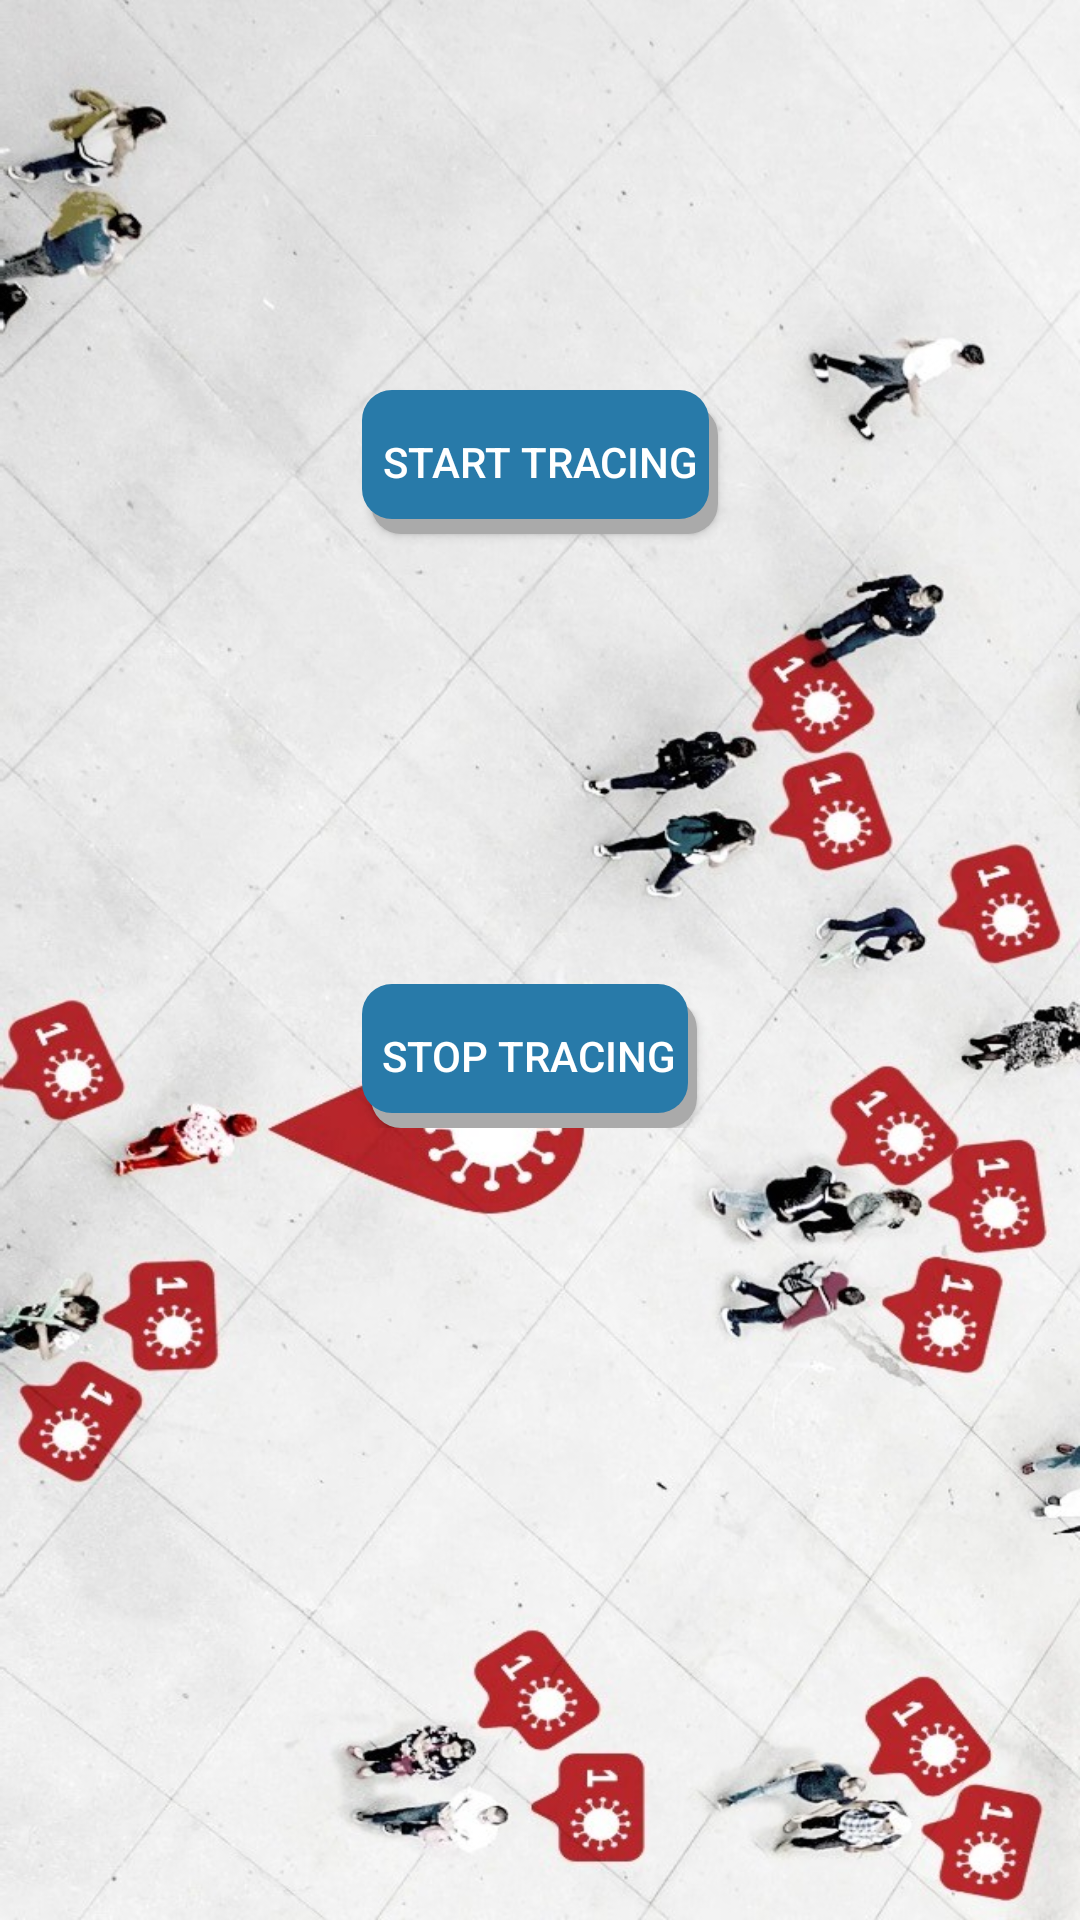

Write the Android layout XML for this screen, with the resource values it uses.
<!-- AndroidManifest.xml: application theme AppTheme -->
<!-- res/layout/activity_trace.xml -->
<?xml version="1.0" encoding="utf-8"?>
<ScrollView xmlns:android="http://schemas.android.com/apk/res/android"
    xmlns:app="http://schemas.android.com/apk/res-auto"
    xmlns:tools="http://schemas.android.com/tools"
    android:layout_width="match_parent"
    android:layout_height="match_parent"
    tools:context=".Trace"
    android:background="@drawable/tracingback">

    <RelativeLayout
        android:layout_width="match_parent"
        android:layout_height="match_parent"
        android:gravity="center">
    <Button
        android:id="@+id/btTrace"
        android:layout_width="wrap_content"
        android:layout_height="wrap_content"
        android:layout_marginTop="130dp"
        android:text="  Start Tracing  "

        android:background="@drawable/button_rounded"
        android:textColor="#fff"/>

    <Button
        android:id="@+id/btStopTrace"
        android:layout_width="wrap_content"
        android:layout_height="wrap_content"
        android:layout_marginTop="150dp"

        android:text="  Stop Tracing  "
        android:layout_below="@+id/btTrace"
        android:textColor="#fff"
        android:background="@drawable/button_rounded"/>



































    </RelativeLayout>
</ScrollView>
<!-- resources referenced by this layout -->
<resources>
  <!-- drawable button_rounded (drawable) -->
  <?xml version="1.0" encoding="utf-8"?>
  <layer-list xmlns:android="http://schemas.android.com/apk/res/android">
  
      <item android:left="3dp" android:top="5dp">
          <shape>
              <solid android:color="@android:color/darker_gray" />
              <corners android:radius="10dp" />
          </shape>
      </item>
  
      <item android:bottom="5dp" android:right="3dp">
          <shape>
              <solid android:color="#287AA9" />
              <corners android:radius="10dp" />
          </shape>
      </item>
  </layer-list>
  <!-- drawable tracingback: jpeg bitmap (drawable, 187532 bytes) -->
  <style name="AppTheme" parent="Theme.AppCompat.Light.NoActionBar">
          
          <item name="colorPrimary">@color/colorPrimary</item>
          <item name="colorPrimaryDark">@color/colorPrimaryDark</item>
          <item name="colorAccent">@color/colorAccent</item>
      </style>
  <color name="colorPrimary">#008577</color>
  <color name="colorPrimaryDark">#00574B</color>
  <color name="colorAccent">#D81B60</color>
</resources>
